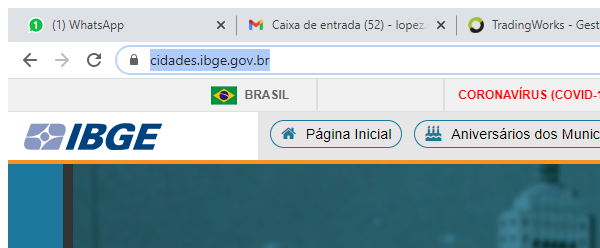
Task: Segunda parte do processo de Extração de CEP
Workflow: Extract_IBGE

Step 1 [try]: Attach Browser 'chrome.exe  https://cid...' in window 'https://cidades.ibge.gov.br' (chrome.exe)

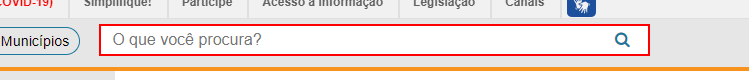
Step 2 [try]: type "[in_TransactionItem + " Município"]" into the text box

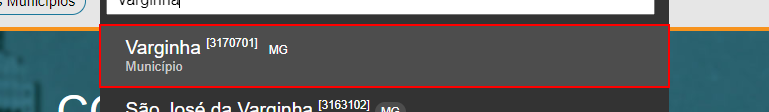
Step 3: click on the link

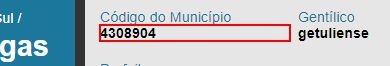
Step 4: get-text from the paragraph in window 'https://cidades.ibge.gov.br/brasil/*/panorama' (chrome.exe)

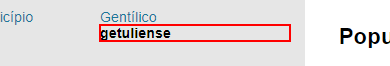
Step 5: get-text from the paragraph in window 'https://cidades.ibge.gov.br/brasil/*/panorama' (chrome.exe)

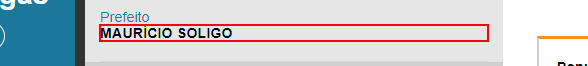
Step 6: get-text from the paragraph in window 'https://cidades.ibge.gov.br/brasil/*/panorama' (chrome.exe)

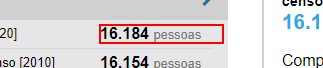
Step 7: get-text from the element in window 'https://cidades.ibge.gov.br/brasil/*/panorama' (chrome.exe)

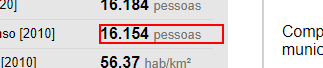
Step 8: get-text from the element in window 'https://cidades.ibge.gov.br/brasil/*/panorama' (chrome.exe)

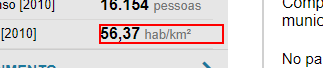
Step 9: get-text from the element in window 'https://cidades.ibge.gov.br/brasil/*/panorama' (chrome.exe)

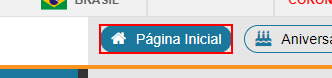
Step 10 [try]: click on the element